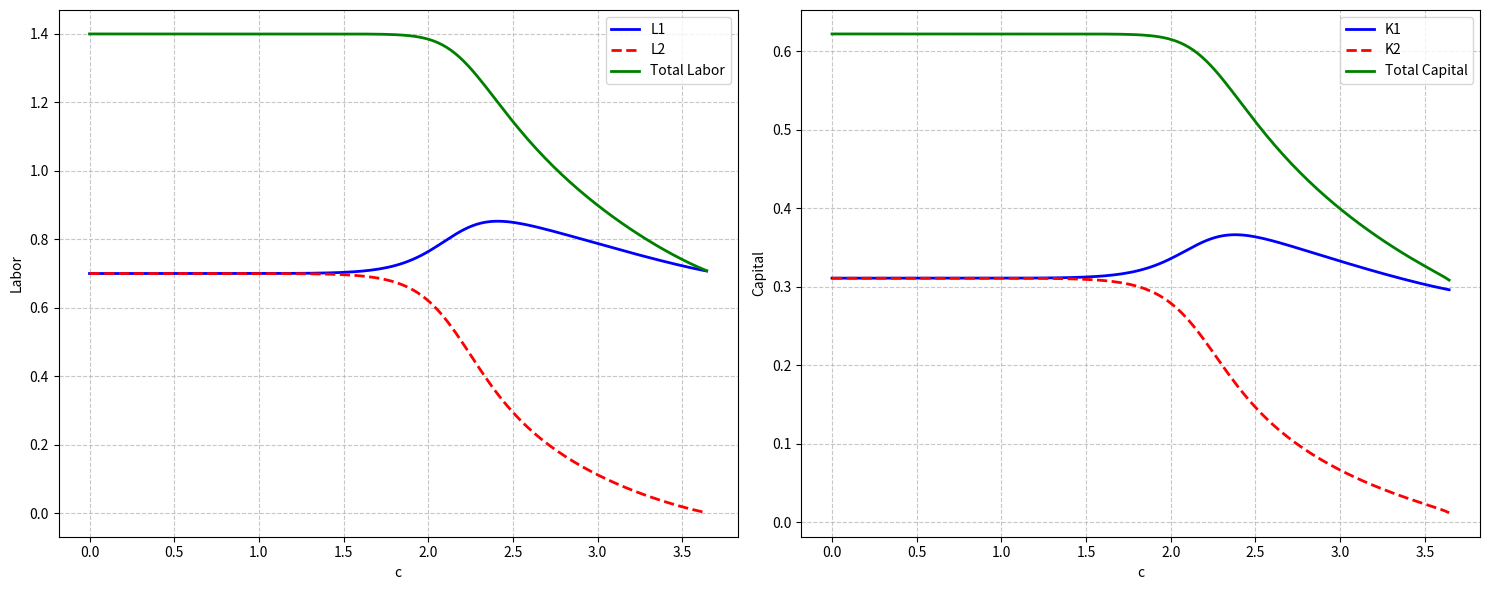

The matplotlib source for this figure:
import numpy as np
from scipy.integrate import odeint
import matplotlib.pyplot as plt


def H(K1, K2, L1, L2, h=5.0):
    """Capital-induced labor movement function"""
    return ((L1 - L2) / (1 + np.exp(-h * (K2 - K1))) + L2) * (K2 - K1)


def system(state, t, c, params):
    """System of differential equations"""
    K1, K2, L1, L2 = state

    # Unpack parameters
    dk = params['dk']
    dl = params['dl']
    A = params['A']
    phi = params['phi']
    delta = params['delta']
    a = params['a']
    b = params['b']

    # Capital flow equations
    dK1 = dk * (K2 - K1) + A * (K1 ** phi) * (L1 ** (1 - phi)) - delta * K1
    dK2 = dk * (K1 - K2) + A * (K2 ** phi) * (L2 ** (1 - phi)) - delta * K2

    # Calculate H
    h_value = H(K1, K2, L1, L2)

    # Labor flow equations
    dL1 = dl * (L2 - L1) + a * L1 - b * L1 ** 2 - c * h_value
    dL2 = dl * (L1 - L2) + a * L2 - b * L2 ** 2 + c * h_value

    return [dK1, dK2, dL1, dL2]


# Parameters from the paper
params = {
    'dk': 0.1,  # capital diffusion coefficient
    'dl': 0.2,  # labor diffusion coefficient
    'A': 2.0,  # technology level
    'phi': 0.5,  # capital share
    'delta': 3.0,  # depreciation rate
    'a': 0.7,  # labor growth rate
    'b': 1.0,  # crowding coefficient
}

# Initial conditions
initial_state = [0.25, 0.6, 0.8, 0.2]  # [K1_0, K2_0, L1_0, L2_0]

# Create more dense c values for smoother curves
c_values = np.linspace(0, 5, 200)
K1_equilibrium = []
K2_equilibrium = []
L1_equilibrium = []
L2_equilibrium = []
K_total = []  # Total capital
L_total = []  # Total labor

# Simulate for each c value
for c in c_values:
    t = np.linspace(0, 20, 1000)
    solution = odeint(system, initial_state, t, args=(c, params))

    # Store equilibrium values (final values)
    K1_equilibrium.append(solution[-1, 0])
    K2_equilibrium.append(solution[-1, 1])
    L1_equilibrium.append(solution[-1, 2])
    L2_equilibrium.append(solution[-1, 3])

    # Store total values
    K_total.append(solution[-1, 0] + solution[-1, 1])
    L_total.append(solution[-1, 2] + solution[-1, 3])

# Create subplots
fig, (ax1, ax2) = plt.subplots(1, 2, figsize=(15, 6))

# Plot labor equilibrium (Figure 5.3)
ax1.plot(c_values, L1_equilibrium, 'b-', label='L1', linewidth=2)
ax1.plot(c_values, L2_equilibrium, 'r--', label='L2', linewidth=2)
ax1.plot(c_values, L_total, 'g-', label='Total Labor', linewidth=2)
ax1.set_xlabel('c')
ax1.set_ylabel('Labor')
ax1.legend()
ax1.grid(True, linestyle='--', alpha=0.7)

# Plot capital equilibrium (Figure 5.4)
ax2.plot(c_values, K1_equilibrium, 'b-', label='K1', linewidth=2)
ax2.plot(c_values, K2_equilibrium, 'r--', label='K2', linewidth=2)
ax2.plot(c_values, K_total, 'g-', label='Total Capital', linewidth=2)
ax2.set_xlabel('c')
ax2.set_ylabel('Capital')
ax2.legend()
ax2.grid(True, linestyle='--', alpha=0.7)

plt.tight_layout()
plt.show()
